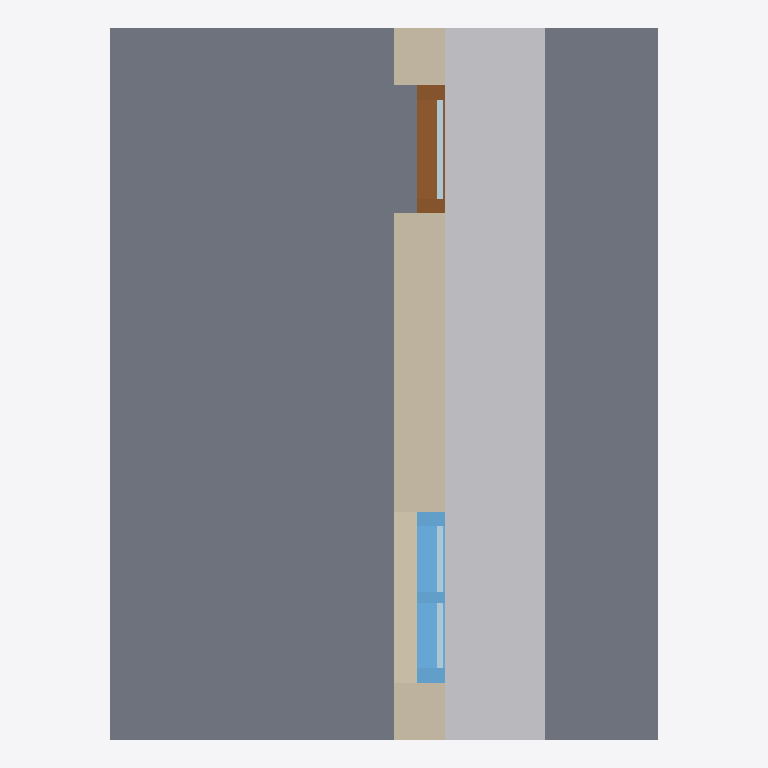
Plan cut of the same IFC building model at storey 'Level 0' (level 0.00 m, cut at 1.40 m), seen from above with north up, elements coloured by IFC class: 3 other elements (light grey), 2 slabs (grey), 2 plates (pale blue), 1 wall (beige), 1 window (light blue), 1 door (brown). Cut surfaces are drawn darker.
Extent 3.9 m × 5.0 m × 3.1 m (x, y, z). Storeys (1): Level 0 at 0.00 m. Elements (10): 3 IfcBuildingElementProxy, 2 IfcPlate, 2 IfcSlab, 1 IfcDoor, 1 IfcWall, 1 IfcWindow.

HEADER;
FILE_DESCRIPTION(('ViewDefinition[DesignTransferView]'),'2;1');
FILE_NAME('/dev/null','2026-10-14T13:53:24+02:00',(''),(''),'IfcOpenShell 0.8.5','IfcOpenShell 0.8.5','Nobody');
FILE_SCHEMA(('IFC4'));
ENDSEC;
DATA;
#6=IFCPROJECT('2XxO259LD2PB$uB8FGhA0H',#5,'Catalog — 201',$,$,$,$,(#15),#10);
#18=IFCSITE('3VQmSGkkL6VhS1EYAq99sB',#17,'Site',$,$,#29,$,$,$,$,$,$,$,$);
#20=IFCBUILDING('257o3EcNn9wxzMM4qfgo8j',#19,'Building',$,$,#34,$,$,$,$,$,$);
#36=IFCBUILDINGSTOREY('3_eLwlueDFmwKsmMzBPs7s',#35,'Level 0',$,$,#43,$,$,$,0.0);
#45=IFCSLAB('2oQwegGF578edn4ASKhvll',#44,'201-FloorSlab',$,$,#52,#67,$,.FLOOR.);
#69=IFCSLAB('39MUyfX2PC9OOTnFpEjmDa',#68,'201-BalconySlab',$,$,#74,#89,$,.FLOOR.);
#492=IFCBUILDINGELEMENTPROXY('3x0o_5M3r2geb8fx8jgnWR',#491,'AW-Balkon',$,'Detailverweis',#497,#512,$,.USERDEFINED.);
#91=IFCWALL('3b_YIkFaj7TujQk5WSNbt0',#90,'AW-01',$,$,#96,#111,$,.SOLIDWALL.);
#514=IFCBUILDINGELEMENTPROXY('2AGuQIBSnE_x9fH4sLscQA',#513,'AW-Türschwelle',$,'Detailverweis',#519,#534,$,.USERDEFINED.);
#536=IFCBUILDINGELEMENTPROXY('1ylsC4vV9FxOiG6tPcZgth',#535,'AW-Balkon',$,'Detailverweis',#541,#556,$,.USERDEFINED.);
#306=IFCWINDOW('3YHUt5U4X2OftugwI2CG6s',#305,'201-Window',$,$,#311,#404,$,$,$,.WINDOW.,$,$);
#171=IFCDOOR('0F7fWB7k5CwuHXLdIcJIn$',#170,'201-Door',$,$,#176,#283,$,$,$,.DOOR.,$,$);
#412=IFCPLATE('0F38ccq5TEqQvFzwMpuOZk',#411,'201-Window-Glass',$,'Glass',#417,#419,$,.CURTAIN_PANEL.);
#294=IFCPLATE('0OkfJlw$1BPhOzi3BpR8s5',#293,'201-Door-Glass',$,'Glass',#299,#301,$,.CURTAIN_PANEL.);
ENDSEC;
